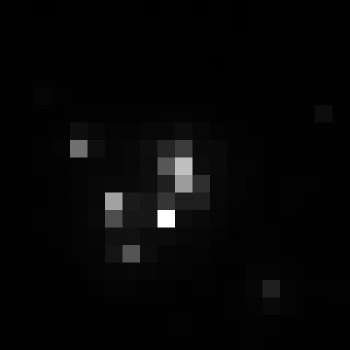

Values plotted in this chart, from the file beside it:
, xmin, ymin, lat, lon, area, perimeter, max_nanowatts, min_nanowatts, moonlight_illumination, clear_sky_confidence, mean_nanowatts
0, 326, 2670, -0.9335, -0.9335, 1.0, 0.0, 42.9, 0.3596, 11.8, 0.0, 2.222
